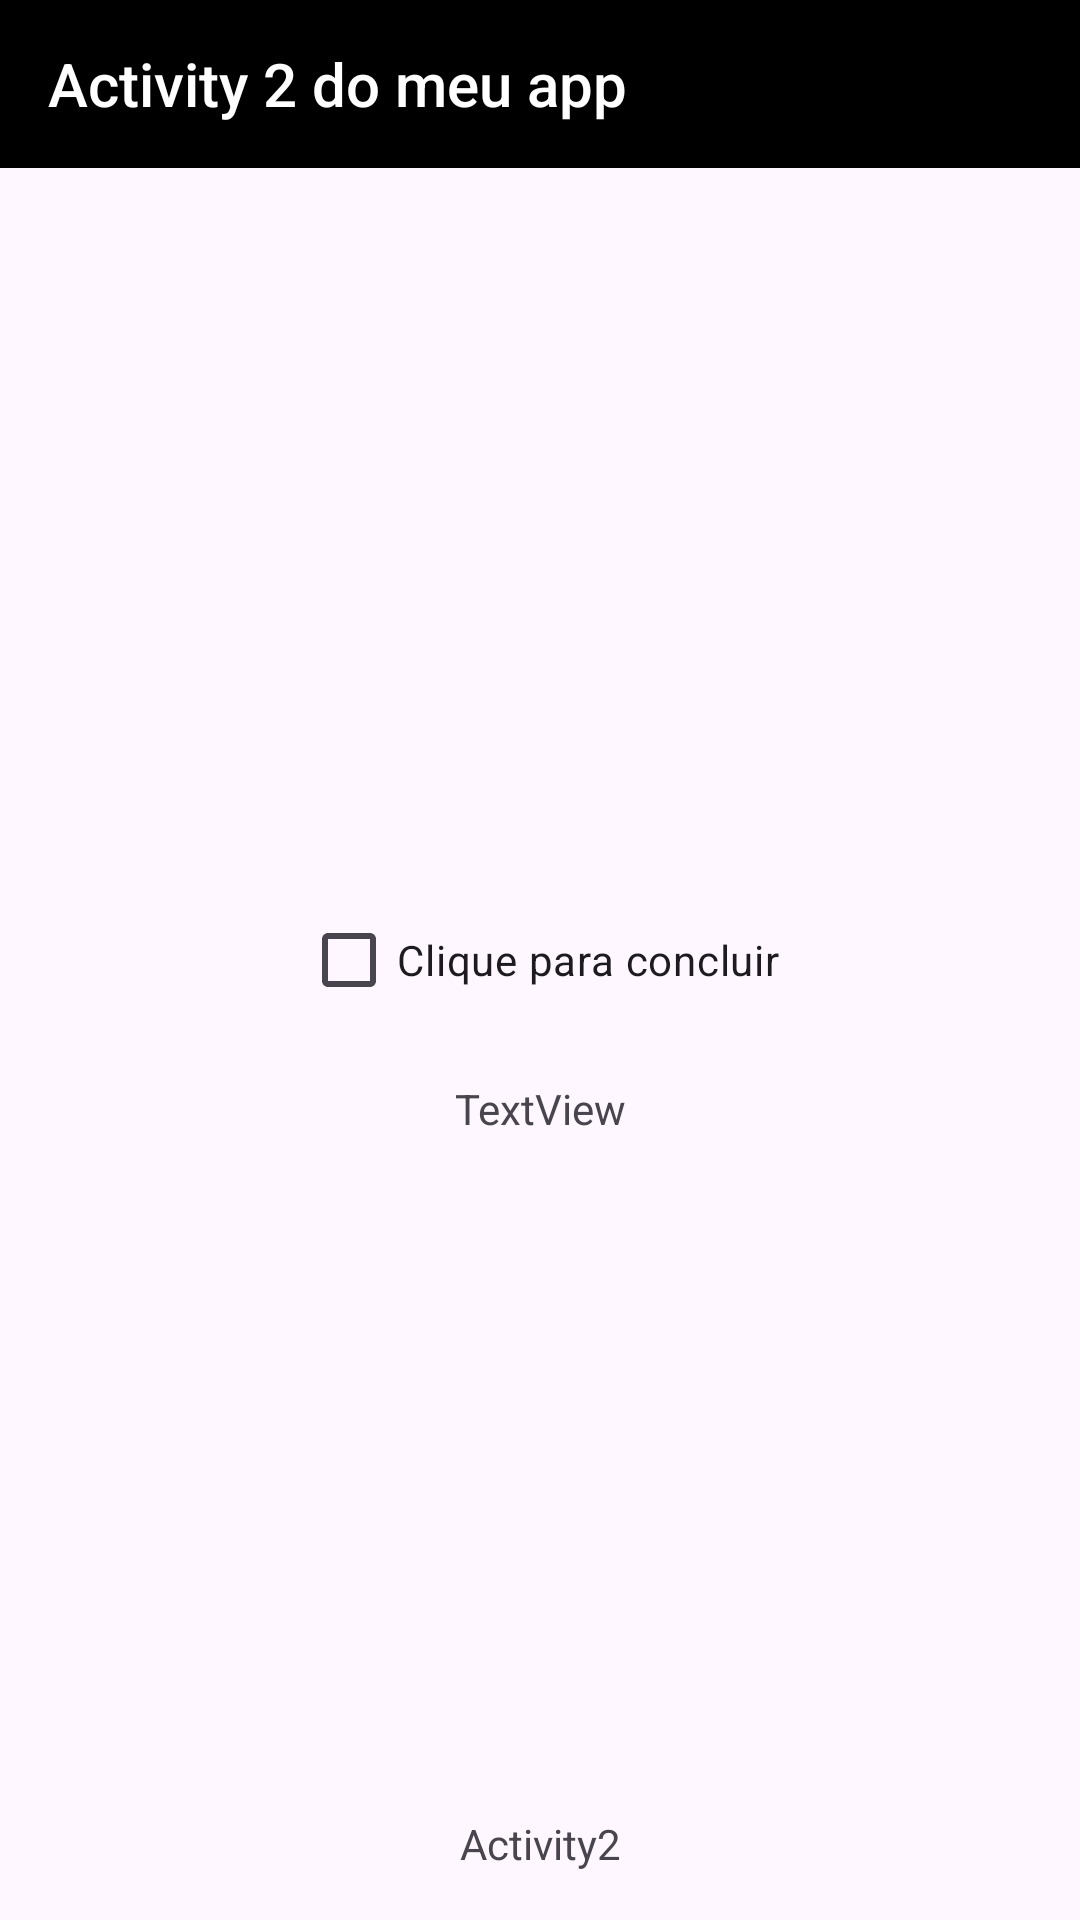

Layout XML and referenced resources for this Android screen:
<!-- AndroidManifest.xml: application theme Theme.TreinarActivities -->
<!-- res/layout/activity_2.xml -->
<?xml version="1.0" encoding="utf-8"?>
<androidx.constraintlayout.widget.ConstraintLayout xmlns:android="http://schemas.android.com/apk/res/android"
    xmlns:app="http://schemas.android.com/apk/res-auto"
    xmlns:tools="http://schemas.android.com/tools"
    android:id="@+id/main"
    android:layout_width="match_parent"
    android:layout_height="match_parent"
    tools:context=".Activity2">

    <com.google.android.material.appbar.MaterialToolbar
        android:id="@+id/toolbar2"
        android:layout_width="match_parent"
        android:layout_height="wrap_content"
        android:background="@color/black"
        android:theme="@style/Theme.AppCompat.Light.DarkActionBar"
        app:layout_constraintEnd_toEndOf="parent"
        app:layout_constraintStart_toStartOf="parent"
        app:layout_constraintTop_toTopOf="parent"
        app:navigationIconTint="@color/white"
        app:popupTheme="@style/ThemeOverlay.AppCompat.Dark"
        app:title="Activity 2 do meu app"
        app:titleTextColor="@color/white"
        tools:ignore="MissingConstraints" />

    <TextView
        android:id="@+id/textView2"
        android:layout_width="wrap_content"
        android:layout_height="wrap_content"
        android:layout_marginBottom="16dp"
        android:text="Activity2"
        app:layout_constraintBottom_toBottomOf="parent"
        app:layout_constraintEnd_toEndOf="parent"
        app:layout_constraintStart_toStartOf="parent" />

    <com.google.android.material.checkbox.MaterialCheckBox
        android:id="@+id/checkBox"
        android:layout_width="wrap_content"
        android:layout_height="wrap_content"
        android:text="Clique para concluir"
        app:layout_constraintBottom_toBottomOf="parent"
        app:layout_constraintEnd_toEndOf="parent"
        app:layout_constraintStart_toStartOf="parent"
        app:layout_constraintTop_toTopOf="parent" />

    <TextView
        android:id="@+id/textStatus"
        android:layout_width="wrap_content"
        android:layout_height="wrap_content"
        android:layout_marginTop="16dp"
        android:text="TextView"
        app:layout_constraintEnd_toEndOf="@+id/checkBox"
        app:layout_constraintStart_toStartOf="@+id/checkBox"
        app:layout_constraintTop_toBottomOf="@+id/checkBox" />
</androidx.constraintlayout.widget.ConstraintLayout>
<!-- resources referenced by this layout -->
<resources>
  <style name="Theme.TreinarActivities" parent="Base.Theme.TreinarActivities" />
  <style name="Base.Theme.TreinarActivities" parent="Theme.Material3.DayNight.NoActionBar">
          
          
      </style>
  <!-- not gathered from this repository: default colours our renderer supplied (Android Studio template values) -->
  <color name="black">#FF000000</color>
  <color name="white">#FFFFFFFF</color>
</resources>
